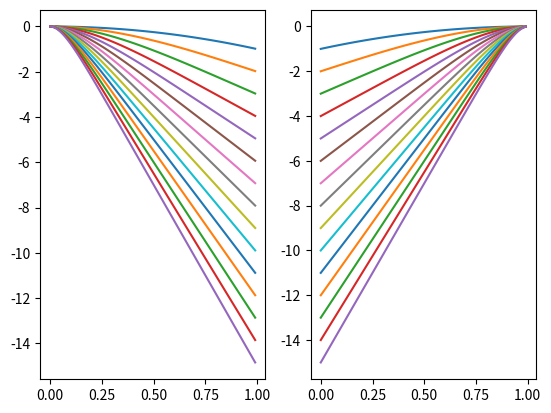

Python code for this plot:
import matplotlib.pyplot as plt
import numpy as np



def plot():
    fig = plt.figure()
    ax1 = fig.add_subplot(121)
    ax2 = fig.add_subplot(122)
    w = range(2,17)
    p = np.arange(0,1,0.01)
    for w in w:
        ax1.plot(p,func1(p,w))
        ax2.plot(p,func2(p,w))
    plt.show()

def func1(p,w):
    return 1 - (1 - p)**w - p*w

def func2(p,w):
    return 1 - p**w - (1-p)*w


if __name__=='__main__':
    plot()